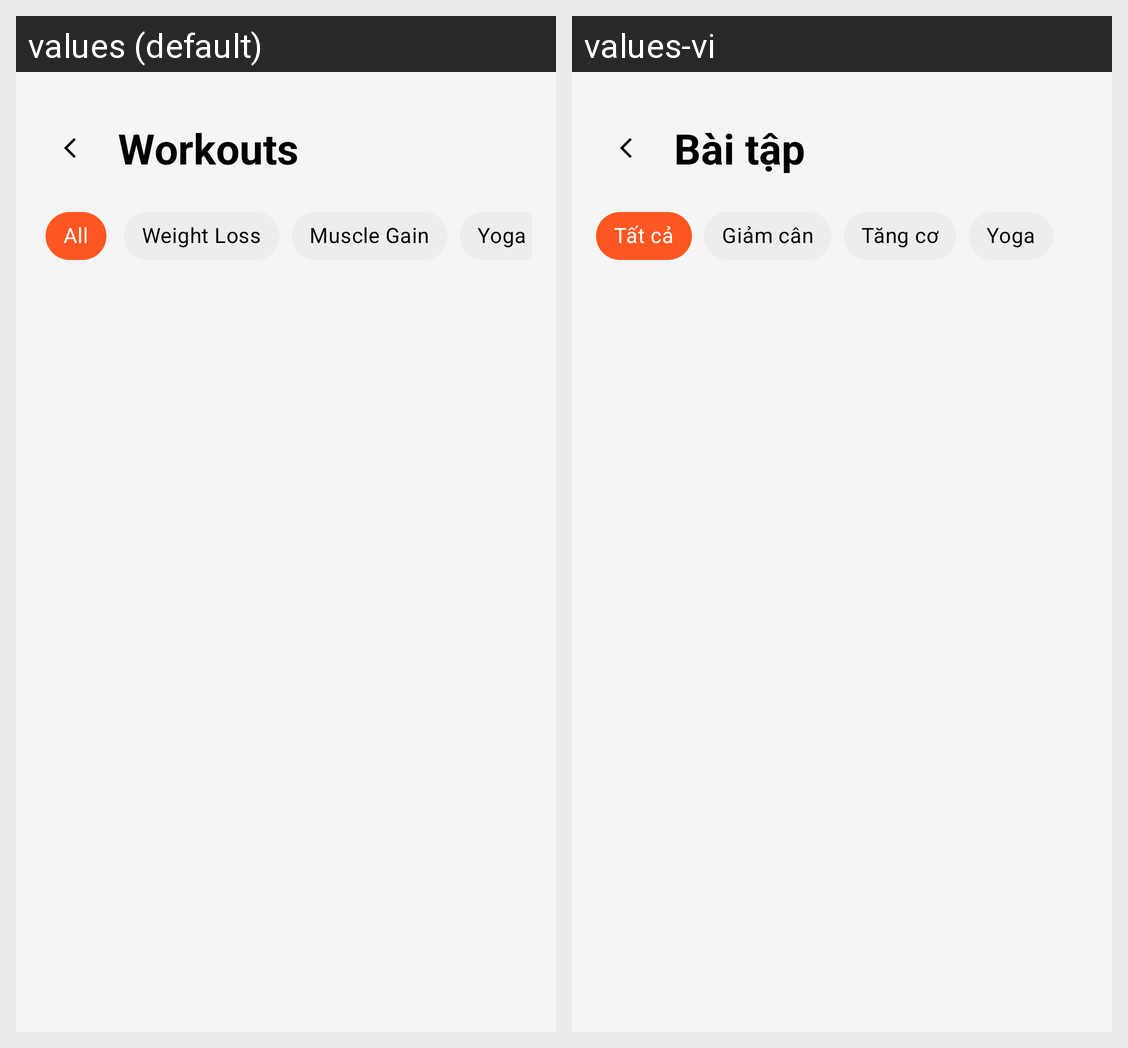

The Android screen above is rendered under two locales of the same app. Produce the string resources it draws, with the default and per-locale values.
Android screen res/layout/fragment_workout_program.xml rendered under 2 locales, left to right: values (default), values-vi. Device: Nexus 5 (rendered at 1080×1920; each locale shown at half size, 540×960, under a caption strip naming it); theme Theme.FitLifeSmartHealthLifestyleApp.
Strings drawn on this screen, with the default value and each locale's value (text and hints the layout hard-codes, and strings that could not be matched under every locale, appear in the picture but are not listed):

title_workouts
  values: Workouts
  values-vi: Bài tập

filter_all
  values: All
  values-vi: Tất cả

filter_weight_loss
  values: Weight Loss
  values-vi: Giảm cân

filter_muscle_gain
  values: Muscle Gain
  values-vi: Tăng cơ

filter_yoga
  values: Yoga
  values-vi: Yoga
